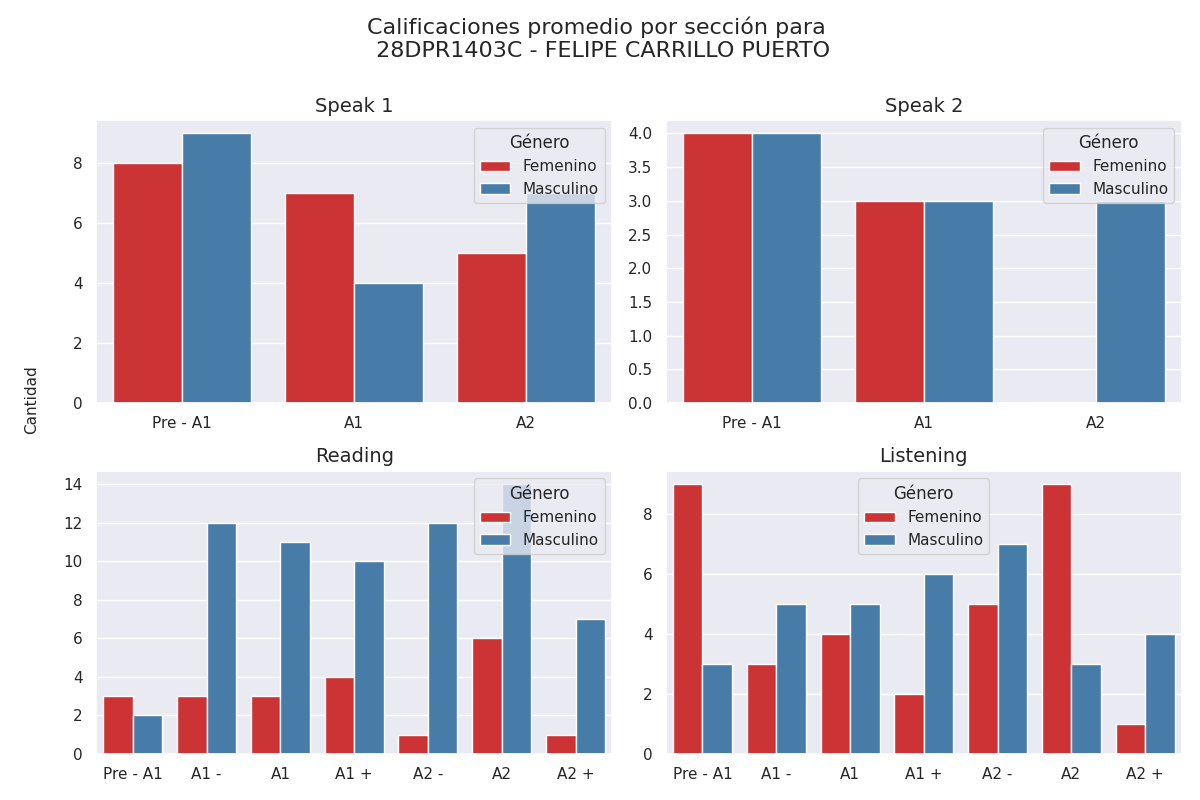

Data behind this chart, as committed beside it:
seccion, calificacion, cantidad, genero
speak 1, Pre - A1, 8, 0
speak 1, A1, 7, 0
speak 1, A2, 5, 0
speak 1, Pre - A1, 9, 1
speak 1, A1, 4, 1
speak 1, A2, 7, 1
speak 2, Pre - A1, 4, 0
speak 2, A1, 3, 0
speak 2, A2, 0, 0
speak 2, Pre - A1, 4, 1
speak 2, A1, 3, 1
speak 2, A2, 3, 1
reading, Pre - A1, 3, 0
reading, A1 -, 3, 0
reading, A1, 3, 0
reading, A1 +, 4, 0
reading, A2 -, 1, 0
reading, A2, 6, 0
reading, A2 +, 1, 0
reading, Pre - A1, 2, 1
reading, A1 -, 12, 1
reading, A1, 11, 1
reading, A1 +, 10, 1
reading, A2 -, 12, 1
reading, A2, 14, 1
reading, A2 +, 7, 1
listening, Pre - A1, 9, 0
listening, A1 -, 3, 0
listening, A1, 4, 0
listening, A1 +, 2, 0
listening, A2 -, 5, 0
listening, A2, 9, 0
listening, A2 +, 1, 0
listening, Pre - A1, 3, 1
listening, A1 -, 5, 1
listening, A1, 5, 1
listening, A1 +, 6, 1
listening, A2 -, 7, 1
listening, A2, 3, 1
listening, A2 +, 4, 1
